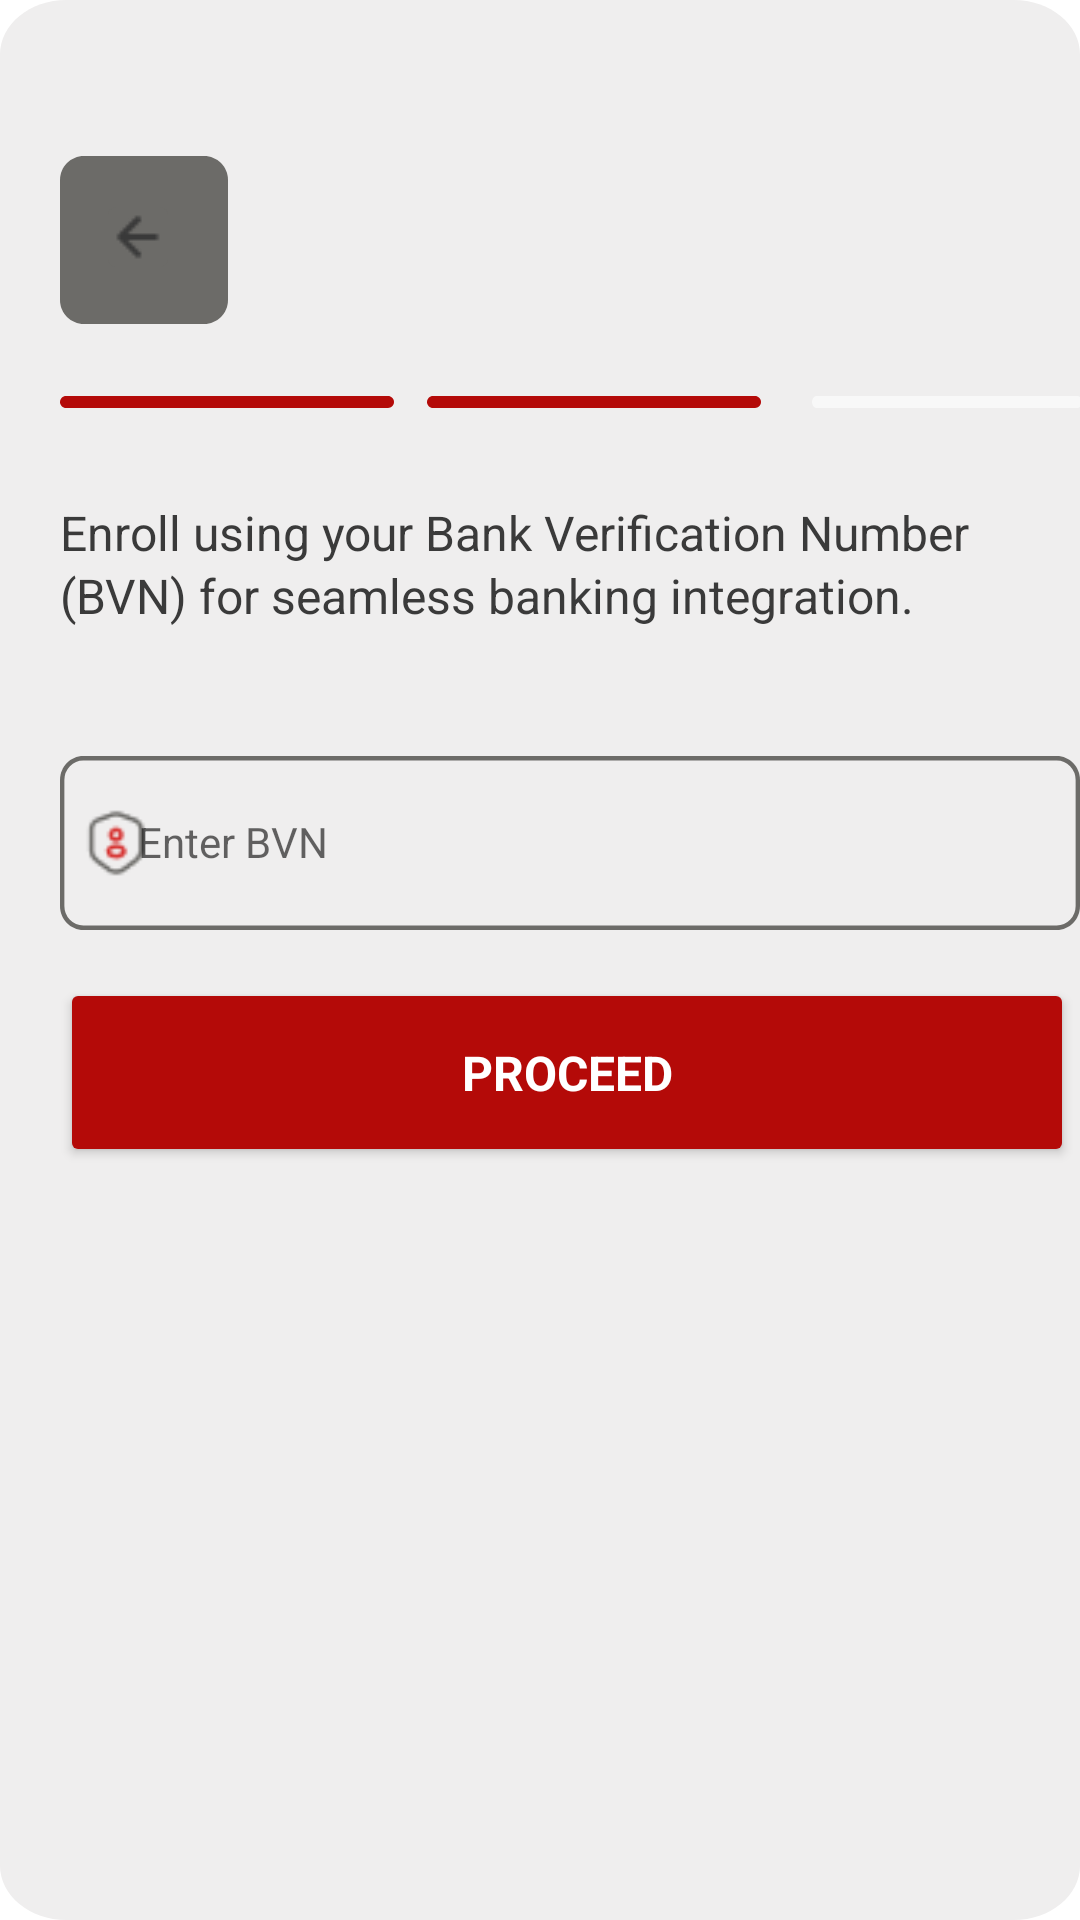

Produce the Android XML layout that renders to this screen, including the resource entries it uses.
<!-- AndroidManifest.xml: application theme Theme.ThumbAndPin -->
<!-- res/layout/activity_card_enrollment_bvn_input.xml -->
<RelativeLayout xmlns:android="http://schemas.android.com/apk/res/android"
    xmlns:app="http://schemas.android.com/apk/res-auto"
    xmlns:tools="http://schemas.android.com/tools"
    android:id="@+id/bvn"
    android:layout_width="match_parent"
    android:layout_height="match_parent"
    android:background="@drawable/enrollment">

    <RelativeLayout
        android:id="@+id/button_ligh"
        android:layout_width="56dp"
        android:layout_height="56dp"
        android:layout_alignParentStart="true"
        android:layout_marginStart="20dp"
        android:layout_alignParentTop="true"
        android:layout_marginTop="52dp"
        android:background="@drawable/button_ligh">

        <ImageButton
            android:id="@+id/back"
            android:background="@drawable/button_ligh"
            android:layout_width="20dp"
            android:layout_height="20dp"
            android:layout_alignParentEnd="true"
            android:layout_alignParentBottom="true"
            android:layout_marginEnd="20dp"
            android:layout_marginBottom="19dp"
            android:src="@drawable/arrow_left"
            android:contentDescription="@string/back_icon" />
    </RelativeLayout>

    <RelativeLayout
        android:id="@+id/frame_26"
        android:layout_width="349.99dp"
        android:layout_height="4dp"
        android:layout_alignParentStart="true"
        android:layout_marginStart="20dp"
        android:layout_alignParentTop="true"
        android:layout_marginTop="132dp">

        <RelativeLayout
            android:id="@+id/frame_16"
            android:layout_width="111.33dp"
            android:layout_height="4dp"
            android:background="@drawable/frame_16"/>

        <RelativeLayout
            android:id="@+id/frame_23"
            android:layout_width="111.33dp"
            android:layout_height="4dp"
            android:layout_marginStart="11dp"
            android:layout_toEndOf="@id/frame_16"
            android:background="@drawable/frame_16" />

        <RelativeLayout
            android:id="@+id/frame_21"
            android:layout_width="111.33dp"
            android:layout_height="4dp"
            android:layout_alignParentEnd="true"
            android:layout_marginStart="17dp"
            android:layout_marginEnd="-1dp"
            android:layout_toEndOf="@id/frame_23"
            android:background="@drawable/frame_23" />
    </RelativeLayout>

    <TextView
        android:id="@+id/enroll_usin"
        android:layout_width="350dp"
        android:layout_height="48dp"
        android:layout_alignParentStart="true"
        android:layout_marginStart="20dp"
        android:layout_alignParentTop="true"
        android:layout_marginTop="164dp"
        android:text="@string/enroll_bvn"
        android:textAppearance="@style/enroll_usin"
        android:lineSpacingExtra="2sp"
        android:gravity="center_vertical" />

    <RelativeLayout
        android:id="@+id/frame_24"
        android:layout_width="350dp"
        android:layout_height="140dp"
        android:layout_alignParentStart="true"
        android:layout_marginStart="20dp"
        android:layout_alignParentTop="true"
        android:layout_marginTop="252dp">

        <RelativeLayout
            android:id="@+id/frame_22"
            android:layout_width="350dp"
            android:layout_height="58dp"
            android:background="@drawable/frame_22"
            tools:ignore="UselessParent">

            
            <RelativeLayout
                android:id="@+id/security_us"
                android:layout_width="24dp"
                android:layout_height="24dp"/>

            <ImageView
                android:id="@+id/vuesax_line"
                android:layout_width="24dp"
                android:layout_height="24dp"
                android:layout_alignParentStart="true"
                android:layout_alignParentTop="true"
                android:layout_alignParentBottom="true"
                android:layout_marginStart="7dp"
                android:layout_marginTop="17dp"
                android:layout_marginBottom="17dp"
                android:src="@drawable/security_user" />

            <EditText
                android:id="@+id/enter_bvn"
                android:layout_width="295dp"
                android:layout_height="47dp"
                android:layout_alignParentTop="true"
                android:layout_alignParentEnd="true"
                android:layout_alignParentBottom="true"
                android:layout_marginTop="5dp"
                android:layout_marginEnd="19dp"
                android:layout_marginBottom="6dp"
                android:gravity="center_vertical"
                android:hint="@string/enter_bvn"
                android:textAppearance="@style/enter_bvn"
                android:background="@android:color/transparent"
                android:autofillHints=""
                android:inputType="text" />

        </RelativeLayout>

        <Button
            android:id="@+id/button"
            android:layout_width="348dp"
            android:layout_height="63dp"
            android:layout_alignParentEnd="true"
            android:layout_alignParentBottom="true"
            android:layout_marginEnd="2dp"
            android:layout_marginBottom="3dp"
            android:backgroundTint="@color/red"
            android:text="@string/proceed"
            android:textAppearance="@style/proceed" />

    </RelativeLayout>



</RelativeLayout>
<!-- resources referenced by this layout -->
<resources>
  <color name="red">#B40A08</color>
  <!-- drawable button_ligh (drawable) -->
  <?xml version="1.0" encoding="utf-8"?>
  <vector
      xmlns:android="http://schemas.android.com/apk/res/android"
      xmlns:aapt="http://schemas.android.com/aapt"
      android:width="56dp"
      android:height="56dp"
      android:viewportWidth="56"
      android:viewportHeight="56"
      >
      <group>
          <clip-path
              android:pathData="M8 0H48C52.4183 0 56 3.58172 56 8V48C56 52.4183 52.4183 56 48 56H8C3.58172 56 0 52.4183 0 48V8C0 3.58172 3.58172 0 8 0Z"
              />
          <path
              android:pathData="M0 0V56H56V0"
              android:fillColor="#6C6B68"
              />
      </group>
  </vector>
  <!-- drawable frame_16 (drawable) -->
  <vector
      xmlns:android="http://schemas.android.com/apk/res/android"
      xmlns:aapt="http://schemas.android.com/aapt"
      android:width="111.33dp"
      android:height="4dp"
      android:viewportWidth="111.33"
      android:viewportHeight="4"
      >
      <group>
          <clip-path
              android:pathData="M2 0H109.333C110.438 0 111.333 0.895431 111.333 2C111.333 3.10457 110.438 4 109.333 4H2C0.895431 4 0 3.10457 0 2C0 0.895431 0.895431 0 2 0Z"
              />
          <path
              android:pathData="M0 0V4H111.333V0"
              android:fillColor="#B40A08"
              />
      </group>
  </vector>
  <!-- drawable frame_23 (drawable) -->
  <vector
      xmlns:android="http://schemas.android.com/apk/res/android"
      xmlns:aapt="http://schemas.android.com/aapt"
      android:width="111.33dp"
      android:height="4dp"
      android:viewportWidth="111.33"
      android:viewportHeight="4"
      >
      <group>
          <clip-path
              android:pathData="M2 0H109.33C110.435 0 111.33 0.895431 111.33 2C111.33 3.10457 110.435 4 109.33 4H2C0.895431 4 0 3.10457 0 2C0 0.895431 0.895431 0 2 0Z"
              />
          <path
              android:pathData="M0 0V4H111.33V0"
              android:fillColor="#F8F8F8"
              />
      </group>
  </vector>
  <string name="back_icon">Back icon</string>
  <string name="enroll_bvn">Enroll using your Bank Verification Number (BVN) for seamless banking integration.</string>
  <string name="enter_bvn">Enter BVN</string>
  <string name="proceed">Proceed</string>
  <style name="enroll_usin">
          <item name="android:textSize">16sp</item>
          <item name="android:textColor">#3A3A3A</item>
      </style>
  <style name="enter_bvn">
          <item name="android:textSize">14sp</item>
          <item name="android:textColor">#3A3A3A</item>
      </style>
  <style name="proceed">
          <item name="android:textSize">16sp</item>
          <item name="android:textColor">#FFFFFF</item>
          <item name="android:textStyle">bold</item>
          <item name="android:textAllCaps">true</item>
      </style>
  <style name="Theme.ThumbAndPin" parent="Theme.MaterialComponents.Light.DarkActionBar">
      
          <item name="colorPrimary">@color/red</item>
          <item name="colorPrimaryVariant">@color/red</item>
          <item name="colorOnPrimary">@color/white</item>
          
          <item name="colorSecondary">@color/red</item>
          <item name="colorSecondaryVariant">@color/red</item>
          <item name="colorOnSecondary">@color/black</item>
          
          <item name="android:statusBarColor">?attr/colorPrimaryVariant</item>
          
      </style>
  <color name="white">#FFFFFFFF</color>
  <color name="black">#FF000000</color>
</resources>
